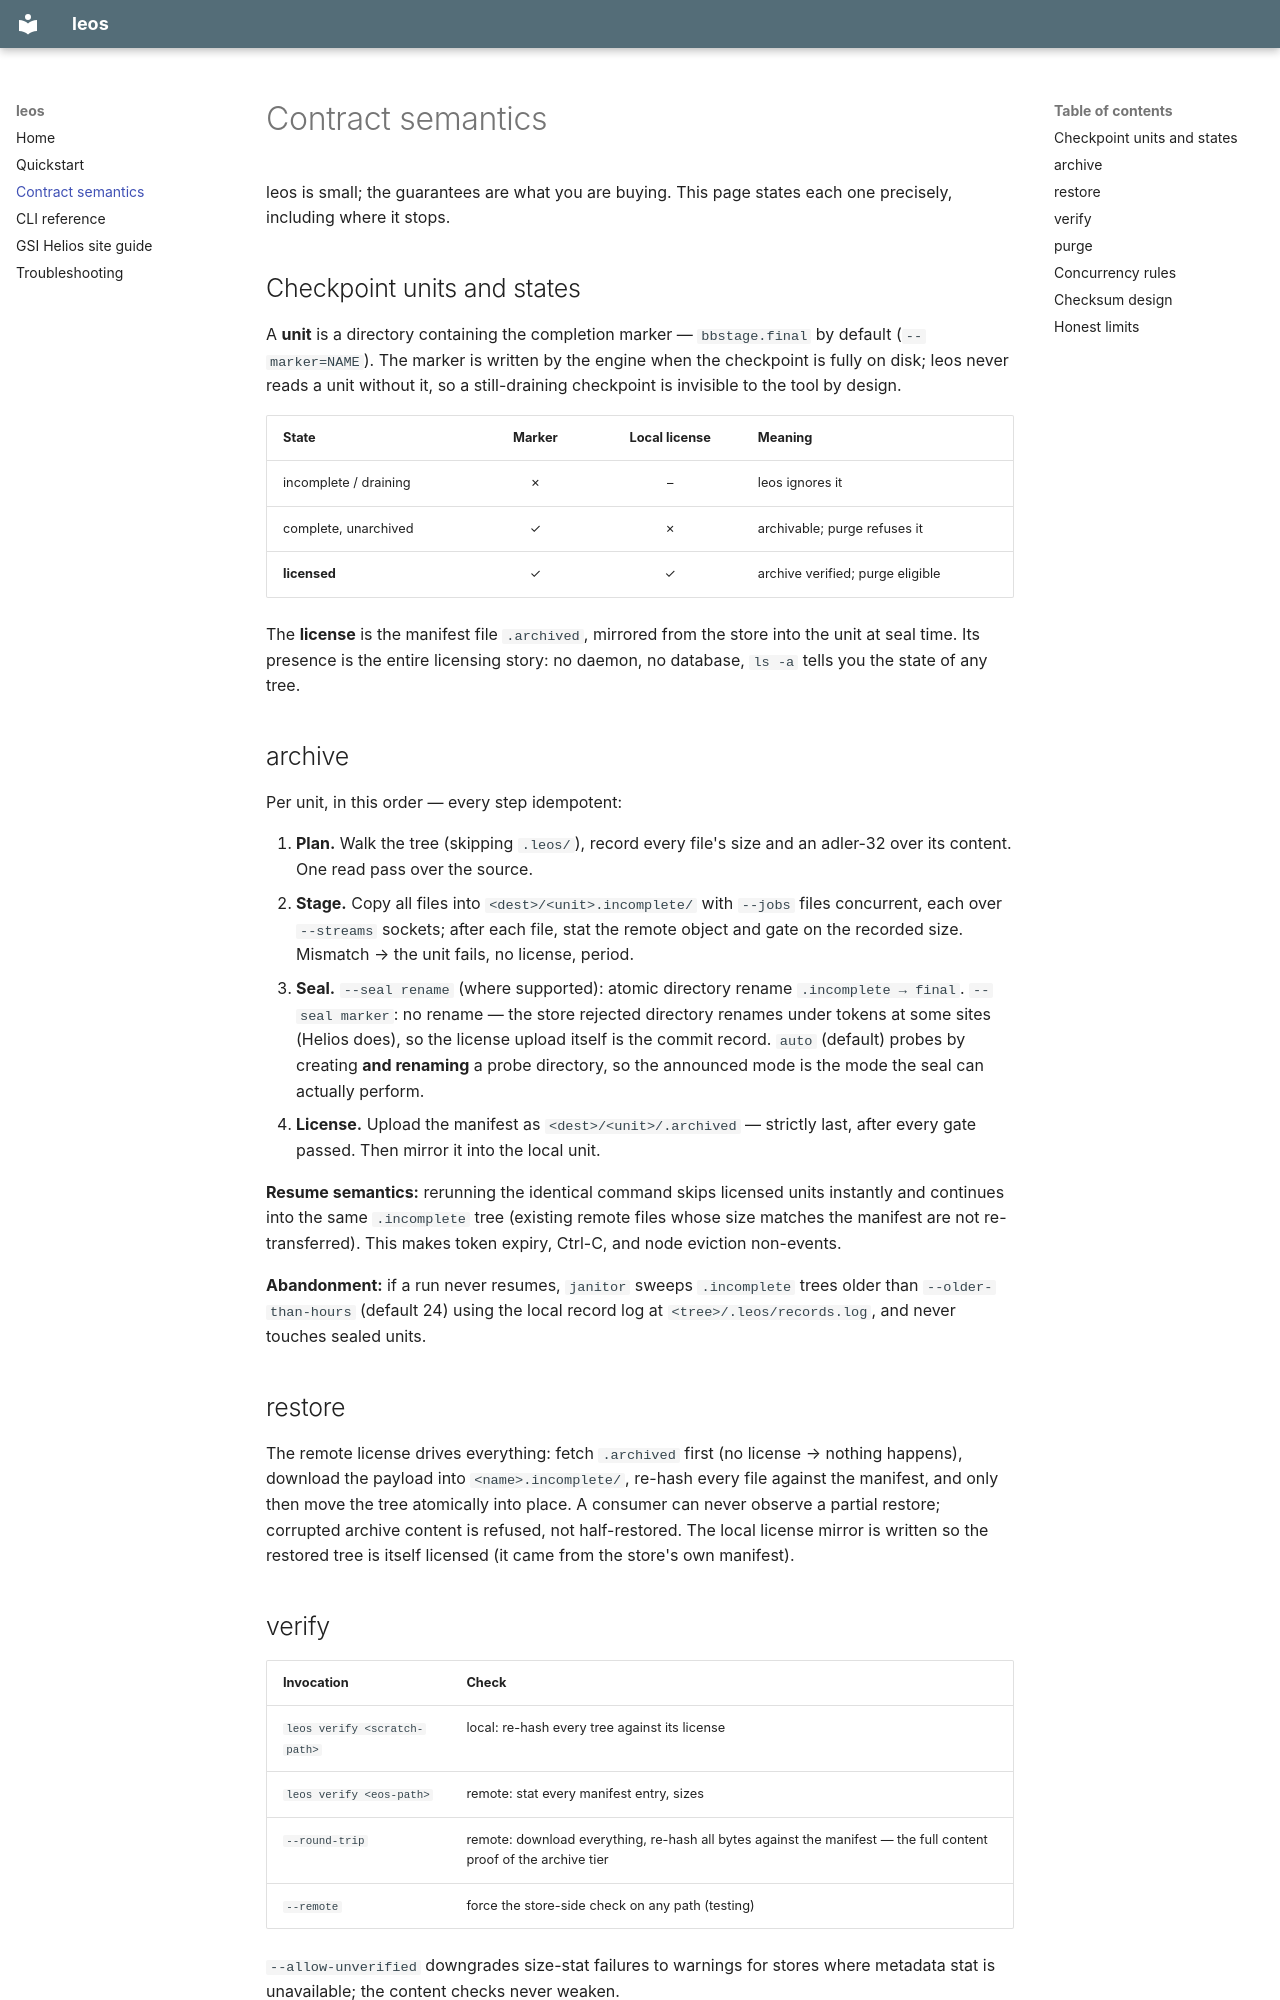

repository: denisbertini/leos · page: contract/index.html · generator: mkdocs

# Contract semantics

leos is small; the guarantees are what you are buying. This page states each
one precisely, including where it stops.

## Checkpoint units and states

A **unit** is a directory containing the completion marker — `bbstage.final`
by default (`--marker=NAME`). The marker is written by the engine when the
checkpoint is fully on disk; leos never reads a unit without it, so a
still-draining checkpoint is invisible to the tool by design.

| State | Marker | Local license | Meaning |
| :--- | :---: | :---: | :--- |
| incomplete / draining | ✗ | – | leos ignores it |
| complete, unarchived | ✓ | ✗ | archivable; purge refuses it |
| **licensed** | ✓ | ✓ | archive verified; purge eligible |

The **license** is the manifest file `.archived`, mirrored from the store
into the unit at seal time. Its presence is the entire licensing story: no
daemon, no database, `ls -a` tells you the state of any tree.

## archive

Per unit, in this order — every step idempotent:

1. **Plan.** Walk the tree (skipping `.leos/`), record every file's size and
   an adler-32 over its content. One read pass over the source.
2. **Stage.** Copy all files into `<dest>/<unit>.incomplete/` with `--jobs`
   files concurrent, each over `--streams` sockets; after each file, stat the
   remote object and gate on the recorded size. Mismatch → the unit fails, no
   license, period.
3. **Seal.** `--seal rename` (where supported): atomic directory rename
   `.incomplete → final`. `--seal marker`: no rename — the store rejected
   directory renames under tokens at some sites (Helios does), so the license
   upload itself is the commit record. `auto` (default) probes by creating
   **and renaming** a probe directory, so the announced mode is the mode the
   seal can actually perform.
4. **License.** Upload the manifest as `<dest>/<unit>/.archived` — strictly
   last, after every gate passed. Then mirror it into the local unit.

**Resume semantics:** rerunning the identical command skips licensed units
instantly and continues into the same `.incomplete` tree (existing remote
files whose size matches the manifest are not re-transferred). This makes
token expiry, Ctrl-C, and node eviction non-events.

**Abandonment:** if a run never resumes, `janitor` sweeps `.incomplete` trees
older than `--older-than-hours` (default 24) using the local record log at
`<tree>/.leos/records.log`, and never touches sealed units.

## restore

The remote license drives everything: fetch `.archived` first (no license →
nothing happens), download the payload into `<name>.incomplete/`, re-hash
every file against the manifest, and only then move the tree atomically into
place. A consumer can never observe a partial restore; corrupted archive
content is refused, not half-restored. The local license mirror is written so
the restored tree is itself licensed (it came from the store's own manifest).
